Run: headless pygame with SDL's dummy video driver; simulated clock (each Clock.tick advances the game by its frame time, no real sleeping); random seed 0; keys injected as events and as key.get_pressed() state; mouse plan: one left click at the window centre at the start of phase 2, then a move to the lower-right quarter at the start of phase 3.
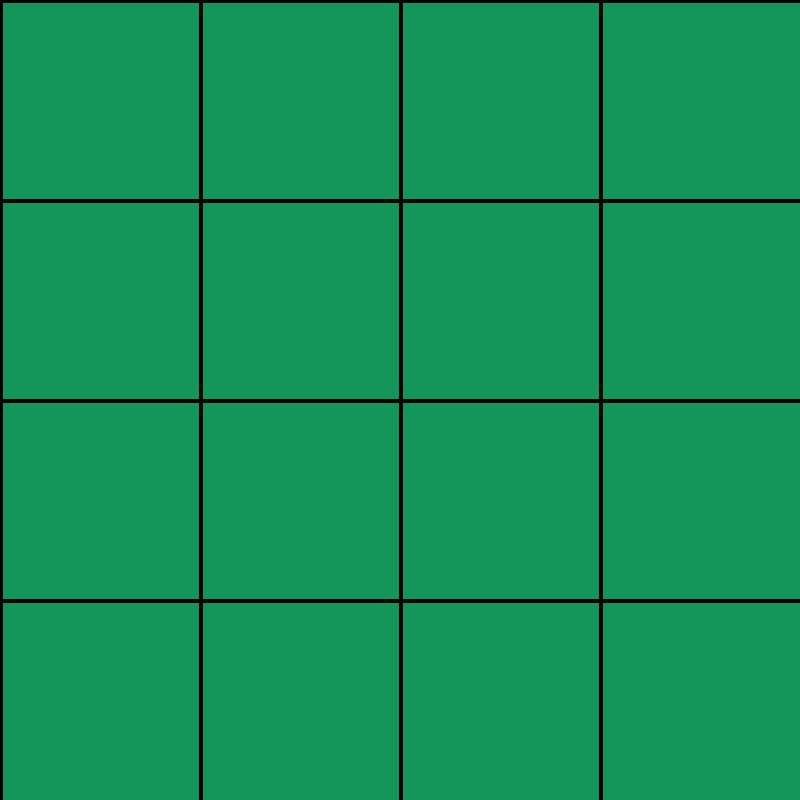
Frame 1 of 4 · flips 1–60 · no input
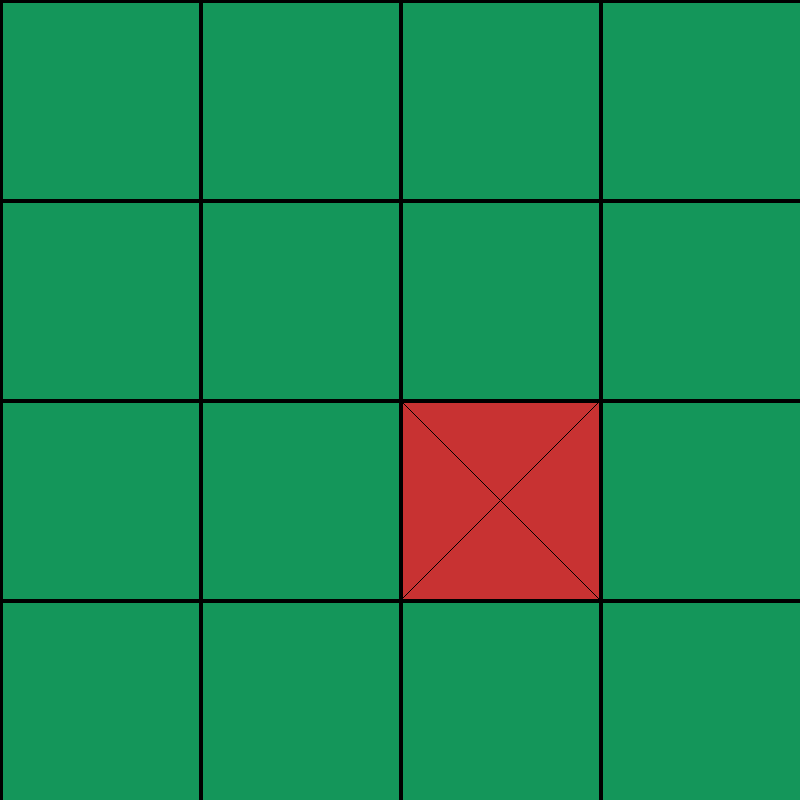
Frame 2 of 4 · flips 61–180 · clicked the window centre · tapped SPACE, RETURN · held RIGHT (→), D
Frame 3 of 4 · flips 181–300 · moved the mouse to the lower-right quarter · held DOWN (↓), S · screen unchanged from frame 2, image omitted
Frame 4 of 4 · flips 301–420 · held LEFT (←), A, UP (↑), W · screen unchanged from frame 3, image omitted

The pygame program that drew these frames:

import pygame, sys

pygame.init()

BG_COLOUR = (20, 150, 90)
blue = (0,2,200)
orange = (200, 50, 50)
black = (0,0,0)
white = (255, 255, 255)
size = WIDTH, HEIGHT = (800, 800)

screen = pygame.display.set_mode( size )

def draw_lines(size):
    for line_number in range(4):
        pygame.draw.line(screen, black, (line_number * WIDTH//4 ,0),(line_number * WIDTH//4, HEIGHT), WIDTH//200)
    for line_number in range(4):
        pygame.draw.line(screen, black, (0, line_number * HEIGHT//4),(HEIGHT, line_number * WIDTH//4), WIDTH//200)

def draw_tile(colour, shape, spot):
    if shape == 'x':
        pygame.draw.rect(screen, colour, (spot[0]*200, spot[1]*200, WIDTH//4, HEIGHT//4))
        pygame.draw.line(screen, black, (spot[0]*200, spot[1]*200), (spot[0]*200+WIDTH//4,spot[1]*200+HEIGHT//4))
        pygame.draw.line(screen, black, (spot[0]*200, spot[1]*200+HEIGHT//4), (spot[0]*200+WIDTH//4,spot[1]*200))
    elif shape == 'o':
        pygame.draw.rect(screen, colour, (spot[0], spot[1], WIDTH//4, HEIGHT//4))
        pygame.draw.circle(screen, black, (spot[0]*200+WIDTH//8, spot[1]*200+HEIGHT//8), 80)

def mouse_pos():
    spot = list(pygame.mouse.get_pos())
    for i in range(2):
        spot[i] = spot[i]//200
    return(spot)

screen.fill(BG_COLOUR)
while True:

    for event in pygame.event.get():
        if event.type == pygame.QUIT:
            sys.exit()
        if event.type == pygame.MOUSEBUTTONDOWN:
            draw_tile(orange, 'x', mouse_pos())
            print(mouse_pos())
    
    
    
    #screen.fill(BG_COLOUR)
    
    draw_lines(size)    
    
    pygame.display.update()
